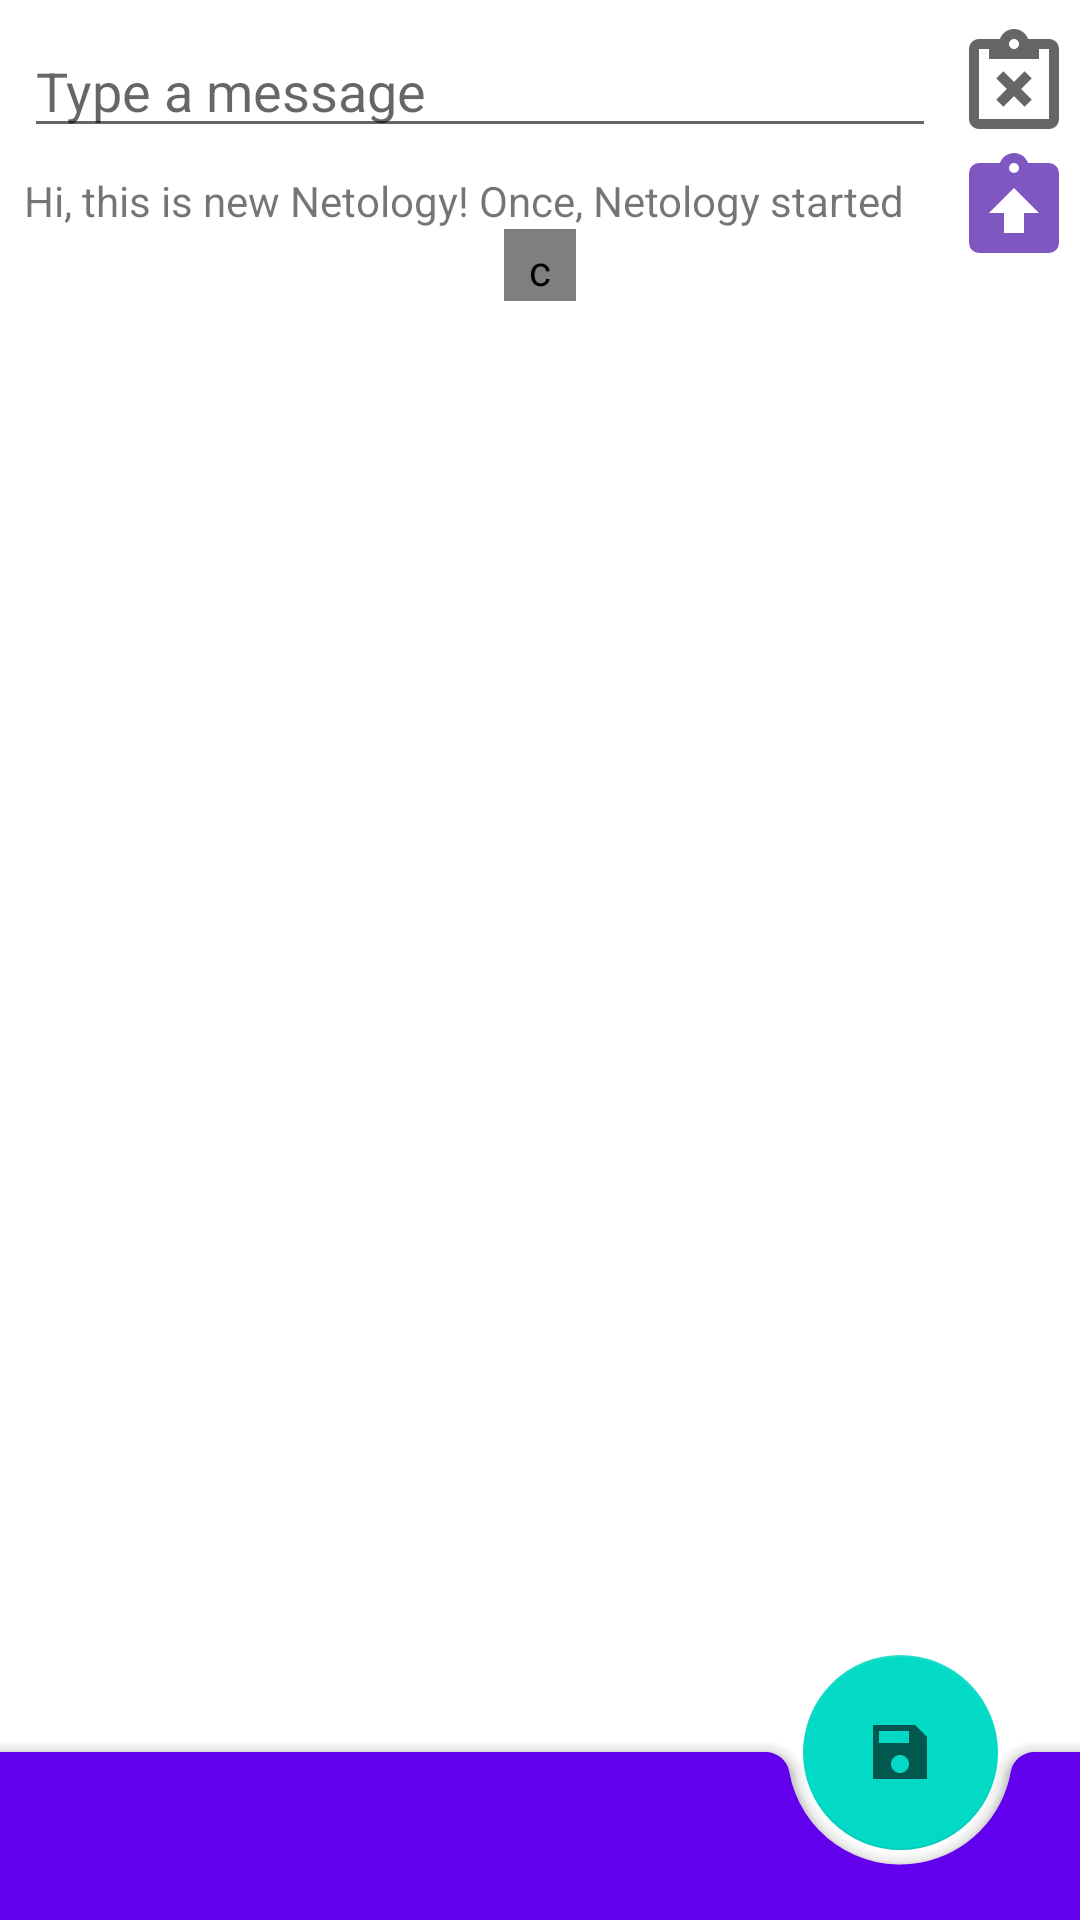

Reconstruct the res/layout file that produces this screen, plus the resources it refers to.
<!-- AndroidManifest.xml: application theme Theme.LikeShare -->
<!-- res/layout/activity_create_or_edit.xml -->
<?xml version="1.0" encoding="utf-8"?>
<androidx.coordinatorlayout.widget.CoordinatorLayout xmlns:android="http://schemas.android.com/apk/res/android"
    xmlns:app="http://schemas.android.com/apk/res-auto"
    xmlns:tools="http://schemas.android.com/tools"
    android:layout_width="match_parent"
    android:layout_height="match_parent"
    android:fitsSystemWindows="true"
    tools:context=".activity.CreateOrEditActivity">

    <androidx.core.widget.NestedScrollView
        android:layout_width="match_parent"
        android:layout_height="match_parent">

    <androidx.constraintlayout.widget.ConstraintLayout
        android:id="@+id/constraintLayout"
        android:layout_width="match_parent"
        android:layout_height="wrap_content">

        <EditText
            android:id="@+id/newContentEdtTxt"
            android:layout_width="0dp"
            android:layout_height="wrap_content"
            android:layout_margin="8dp"
            android:hint="@string/type_a_message"
            android:importantForAutofill="no"
            android:inputType="textMultiLine"
            app:layout_constraintEnd_toStartOf="@id/clearEdtTxtBtn"
            app:layout_constraintStart_toStartOf="parent"
            app:layout_constraintTop_toTopOf="parent" />

        <com.google.android.material.button.MaterialButton
            android:id="@+id/clearEdtTxtBtn"
            style="@style/TransparentBtnStyle"
            android:layout_width="40dp"
            android:layout_height="40dp"
            android:enabled="false"
            app:icon="@drawable/icon_clear"
            app:iconGravity="textStart"
            app:iconSize="40dp"
            app:iconTint="@color/clear_btn_color_selector"
            app:layout_constraintEnd_toEndOf="parent"
            app:layout_constraintStart_toEndOf="@id/newContentEdtTxt"
            app:layout_constraintTop_toTopOf="@id/newContentEdtTxt" />

        <TextView
            android:id="@+id/prevContentTxtView"
            android:layout_width="0dp"
            android:layout_height="wrap_content"
            android:layout_margin="8dp"
            android:maxLines="1"
            android:text="@string/content1"
            app:layout_constraintEnd_toStartOf="@id/copyToEdtTxtBtn"
            app:layout_constraintStart_toStartOf="parent"
            app:layout_constraintTop_toBottomOf="@id/newContentEdtTxt" />

        <com.google.android.material.button.MaterialButton
            android:id="@+id/copyToEdtTxtBtn"
            style="@style/TransparentBtnStyle"
            android:layout_width="40dp"
            android:layout_height="40dp"
            app:icon="@drawable/icon_copy_prev_text"
            app:iconGravity="textStart"
            app:iconSize="40dp"
            app:iconTint="#7E57C2"
            app:layout_constraintEnd_toEndOf="parent"
            app:layout_constraintStart_toEndOf="@id/prevContentTxtView"
            app:layout_constraintTop_toBottomOf="@id/newContentEdtTxt" />

        <com.google.android.material.button.MaterialButton
            android:id="@+id/showMoreBtn"
            style="@style/TransparentBtnStyle"
            android:layout_width="@dimen/icon_size"
            android:layout_height="@dimen/icon_size"
            android:checkable="true"
            app:icon="@drawable/icon_more_less"
            app:layout_constraintEnd_toEndOf="parent"
            app:layout_constraintStart_toStartOf="parent"
            app:layout_constraintTop_toBottomOf="@id/prevContentTxtView" />

        <androidx.constraintlayout.widget.Group
            android:id="@+id/editGroup"
            android:layout_width="wrap_content"
            android:layout_height="wrap_content"
            app:constraint_referenced_ids="copyToEdtTxtBtn, prevContentTxtView, showMoreBtn" />

    </androidx.constraintlayout.widget.ConstraintLayout>
    </androidx.core.widget.NestedScrollView>

    <com.google.android.material.bottomappbar.BottomAppBar
        android:id="@+id/bottomAppbar"
        style="@style/Widget.MaterialComponents.BottomAppBar.Colored"
        android:layout_width="match_parent"
        android:layout_height="wrap_content"
        app:fabAlignmentMode="end"
        app:layout_scrollFlags="scroll|enterAlways"
        app:hideOnScroll="true"
        android:layout_gravity="bottom" />

    <com.google.android.material.floatingactionbutton.FloatingActionButton
        android:id="@+id/saveBtnId"
        style="@style/SaveBtnFabStyle"
        android:layout_width="wrap_content"
        android:layout_height="wrap_content"
        android:contentDescription="@android:string/ok"
        android:enabled="false"
        app:layout_scrollFlags="scroll|enterAlways"
        app:hideOnScroll="true"
        android:src="@drawable/ic_save"
        app:fabCustomSize="65dp"
        app:layout_anchor="@id/bottomAppbar" />

</androidx.coordinatorlayout.widget.CoordinatorLayout>
<!-- resources referenced by this layout -->
<resources>
  <dimen name="icon_size">24dp</dimen>
  <!-- drawable ic_save (drawable) -->
  <vector xmlns:android="http://schemas.android.com/apk/res/android"
      android:width="24dp"
      android:height="24dp"
      android:viewportWidth="24"
      android:viewportHeight="24">
    <path
        android:fillColor="#5E35B1"
        android:pathData="M17,3L3,3v18h18L21,7l-4,-4zM12,19c-1.66,0 -3,-1.34 -3,-3s1.34,-3 3,-3 3,1.34 3,3 -1.34,3 -3,3zM15,9L5,9L5,5h10v4z"/>
  </vector>
  <!-- drawable icon_copy_prev_text (drawable) -->
  <?xml version="1.0" encoding="utf-8"?>
  <vector xmlns:android="http://schemas.android.com/apk/res/android"
      android:height="24dp"
      android:width="24dp"
      android:viewportWidth="24"
      android:viewportHeight="24">
      <path android:fillColor="#000" android:pathData="M19,3A2,2 0 0,1 21,5V19A2,2 0 0,1 19,21H5A2,2 0 0,1 3,19V5A2,2 0 0,1 5,3H9.18C9.6,1.84 10.7,1 12,1C13.3,1 14.4,1.84 14.82,3H19M12,8L7,13H10V17H14V13H17L12,8M12,3A1,1 0 0,0 11,4A1,1 0 0,0 12,5A1,1 0 0,0 13,4A1,1 0 0,0 12,3Z" />
  </vector>
  <!-- drawable icon_more_less (drawable) -->
  <?xml version="1.0" encoding="utf-8"?>
  <selector xmlns:android="http://schemas.android.com/apk/res/android">
      <item android:drawable="@drawable/icon_more" android:state_checked="false" />
      <item android:drawable="@drawable/icon_less" android:state_checked="true" />
  </selector>
  <string name="content1">Hi, this is new Netology! Once, Netology started from online-marketing intensives. Then design, development, analytics and management courses were created. We grow ourselves and help our students to grow from rookies to confident professionals. But the most important thing stays with us: we believe that everyone already has power that makes them want more, aim higher, run faster. Our mission is to help you to get on the road of growth and start a chain of changes. http://netolo.gy/fyb</string>
  <string name="type_a_message">Type a message</string>
  <style name="SaveBtnFabStyle" parent="Widget.MaterialComponents.FloatingActionButton">
          <item name="tint">@color/save_color_selector</item>
          <item name="backgroundTint">@color/design_default_color_secondary</item>
          <item name="background">@color/transparent</item>
      </style>
  <style name="TransparentBtnStyle" parent="Widget.MaterialComponents.Button.TextButton">
          <item name="android:background">@color/transparent</item>
          <item name="iconSize">@dimen/icon_size</item>
          <item name="iconGravity">textStart</item>
          <item name="iconPadding">4dp</item>
      </style>
  <style name="Theme.LikeShare" parent="Theme.MaterialComponents.DayNight.NoActionBar">
          
          <item name="colorPrimary">@color/purple_500</item>
          <item name="colorPrimaryVariant">@color/purple_700</item>
          <item name="colorOnPrimary">@color/white</item>
          
          <item name="colorSecondary">@color/teal_200</item>
          <item name="colorSecondaryVariant">@color/teal_700</item>
          <item name="colorOnSecondary">@color/black</item>
          
          <item name="android:statusBarColor" tools:targetApi="l">?attr/colorPrimaryVariant</item>
          
      </style>
  <color name="transparent">#00000000</color>
  <color name="purple_500">#FF6200EE</color>
  <color name="purple_700">#FF3700B3</color>
  <color name="white">#FFFFFFFF</color>
  <color name="teal_200">#FF03DAC5</color>
  <color name="teal_700">#FF018786</color>
  <color name="black">#FF000000</color>
</resources>
